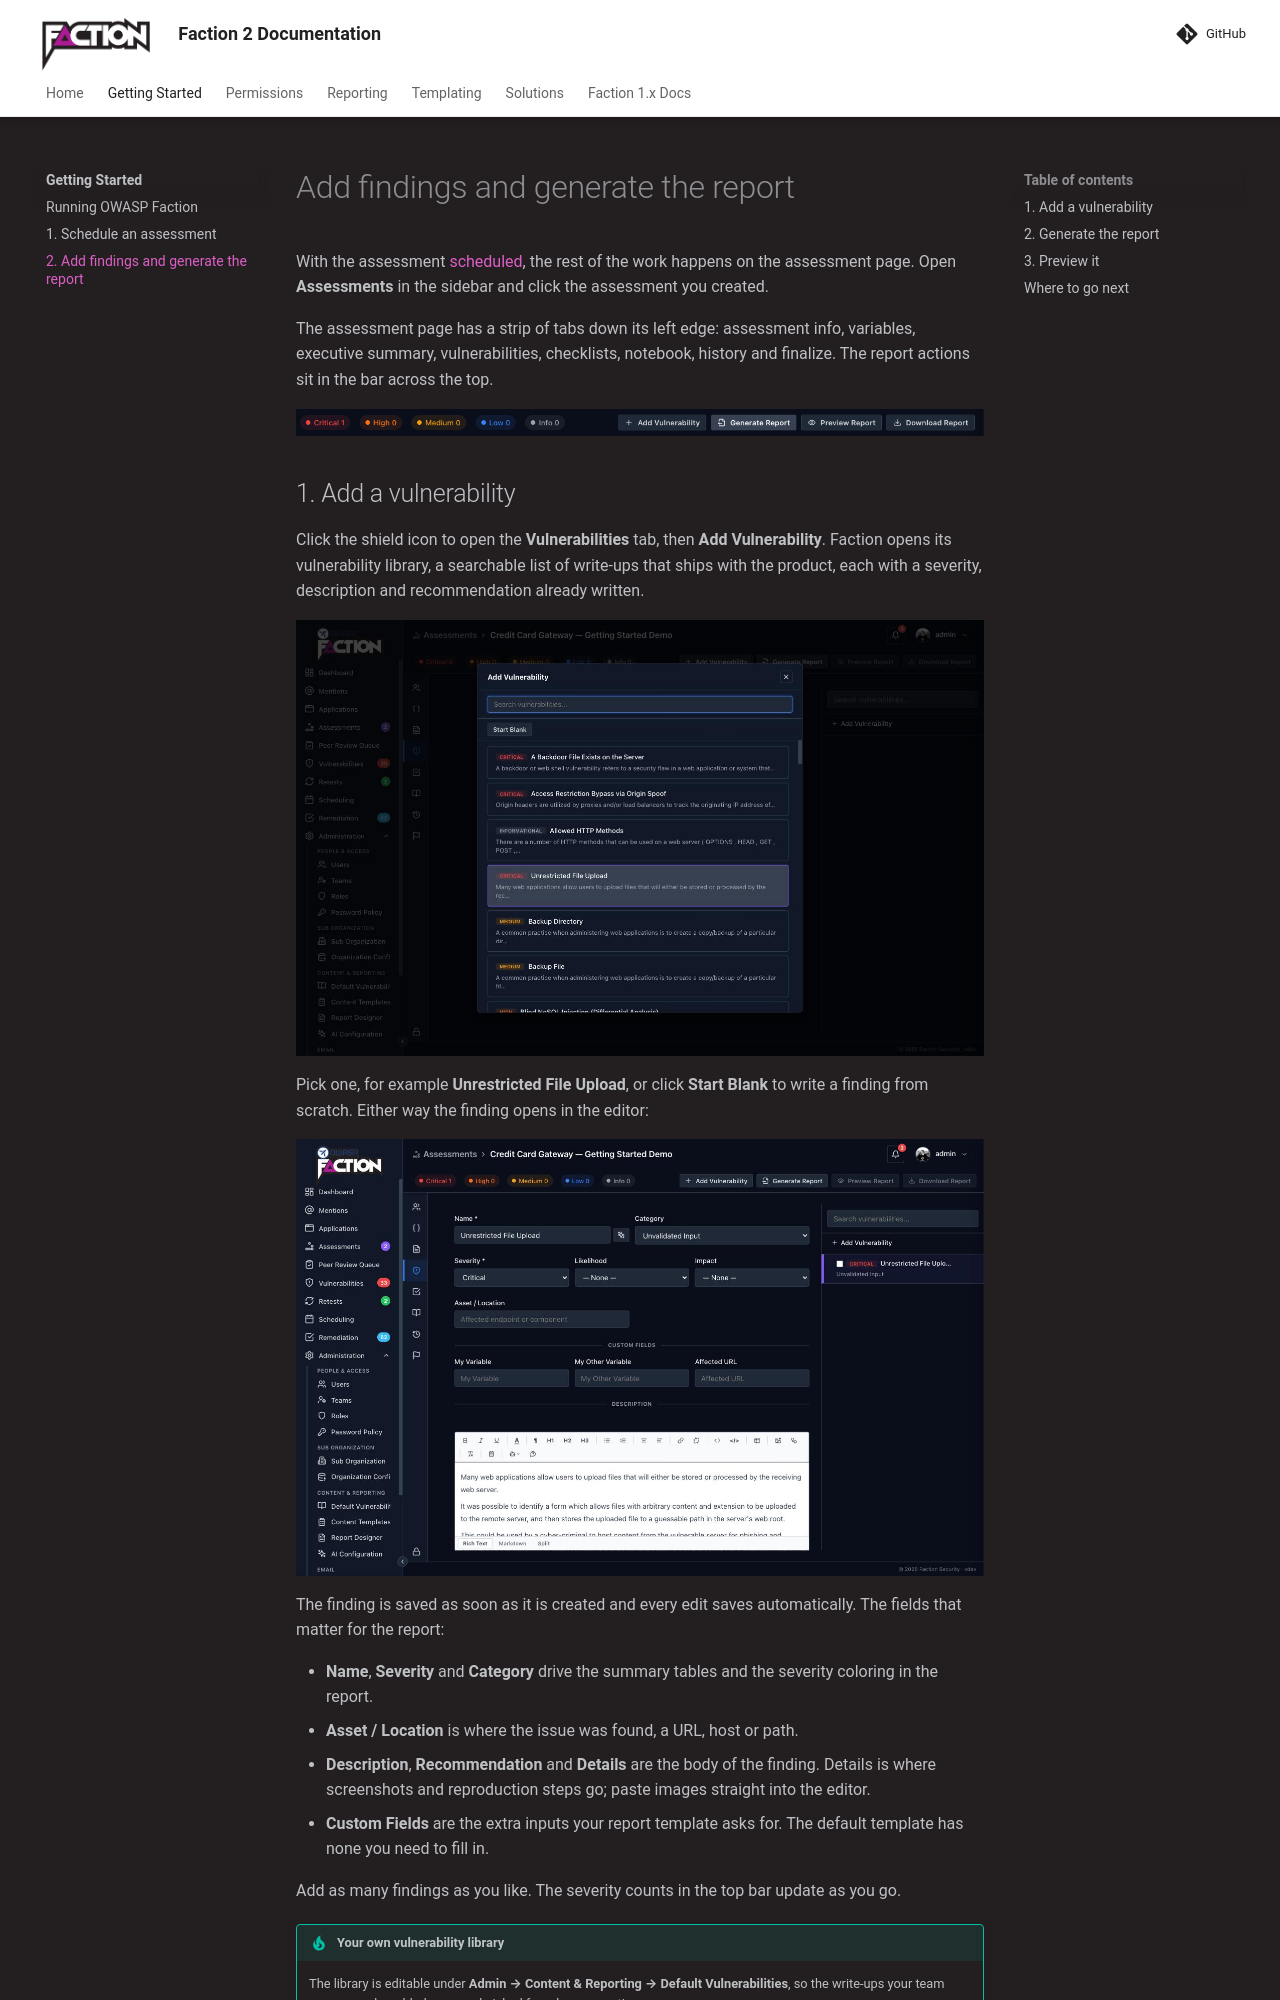

repository: factionsecurity/factionsecurity.github.io · page: getting-started/first-report/index.html · generator: mkdocs

---
description: "Add findings to a penetration test in OWASP Faction from the built-in vulnerability library, then generate the pentest report as DOCX and PDF and preview it in the browser."
---

# Add findings and generate the report

With the assessment [scheduled](schedule-assessment.md), the rest of the work happens on the assessment page. Open **Assessments** in the sidebar and click the assessment you created.

The assessment page has a strip of tabs down its left edge: assessment info, variables, executive summary, vulnerabilities, checklists, notebook, history and finalize. The report actions sit in the bar across the top.

![](../files/gs-report-buttons.png)

## 1. Add a vulnerability

Click the shield icon to open the **Vulnerabilities** tab, then **Add Vulnerability**. Faction opens its vulnerability library, a searchable list of write-ups that ships with the product, each with a severity, description and recommendation already written.

![](../files/gs-add-vulnerability-picker.jpg)

Pick one, for example **Unrestricted File Upload**, or click **Start Blank** to write a finding from scratch. Either way the finding opens in the editor:

![](../files/gs-vulnerability-form.jpg)

The finding is saved as soon as it is created and every edit saves automatically. The fields that matter for the report:

- **Name**, **Severity** and **Category** drive the summary tables and the severity coloring in the report.
- **Asset / Location** is where the issue was found, a URL, host or path.
- **Description**, **Recommendation** and **Details** are the body of the finding. Details is where screenshots and reproduction steps go; paste images straight into the editor.
- **Custom Fields** are the extra inputs your report template asks for. The default template has none you need to fill in.

Add as many findings as you like. The severity counts in the top bar update as you go.

!!! tip "Your own vulnerability library"
    The library is editable under **Admin → Content & Reporting → Default Vulnerabilities**, so the write-ups your team reuses can be added once and picked from here every time.
